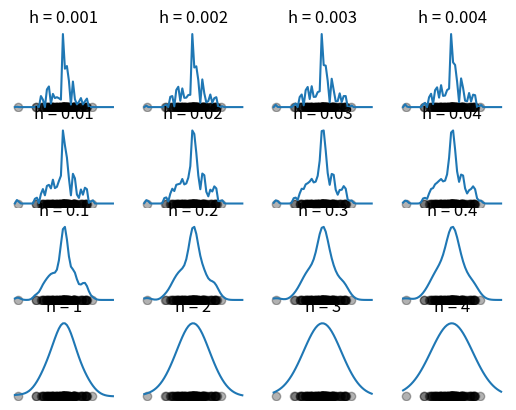

Here is the Python script that generated this plot:
import numpy
import matplotlib.pyplot as plt
from numpy.random import normal
from math import e, sqrt, pi


def gaussian_window(x, x_i, h):
    '''
    Implements the Gaussian density function

    Args:
        x: center of the distribution 
        x_i: desired point for obtaining the density
        h: parzen size parameter

    Returns:
        density at point x_i
    '''
    x = numpy.array(x)
    x_i = numpy.array(x_i)
    return (1 / sqrt(2 * pi)) * e ** (numpy.dot(-(x - x_i), x - x_i) / h)


n = 100
samples = normal(0, 1, n)

H = [0.001, 0.01, 0.1, 1]

for i in range(4):
    for j in range(1, 5):
        h = round(j * H[i],4)
        X = numpy.linspace(-4, 4, 50)
        Y = list(sum(gaussian_window(x, x_i, h) for x_i in samples) / (n * h) for x in X)
        plt.subplot(4, 4, i * 4 + j)
        plt.title('h = {0}'.format(str(h)))
        plt.scatter(samples, [0] * n, alpha=0.3, color='k')
        plt.axis('off')
        plt.plot(X, Y)

plt.show()
